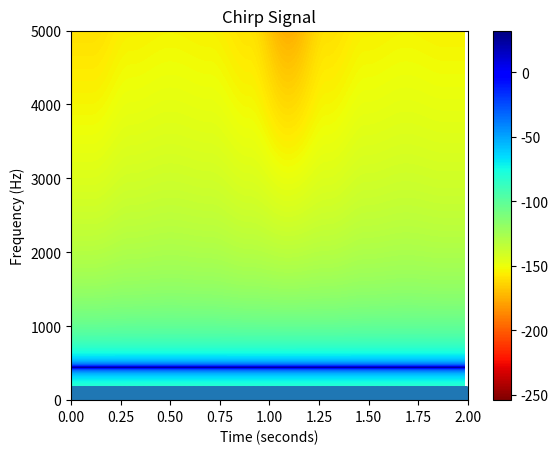

The matplotlib source for this figure:
from scipy import signal

import numpy as np
import matplotlib.pyplot as plt

dt = 1/48000                #Sampling interval of 0.001 seconds.
t = np.arange(0,2,dt)     #Time duration of 0 to 2.00 seconds
f0 = 440                    #Initial frequency of 50 hz
t1 = 2                     #Period of time evolving signal = 2 secs

# x should be the sinus function with 440 Hz
x = 170 * np.sin(2*np.pi*t*f0)

x_lim = 2
y_lim = 5000

# Plot x over time
plt.figure(1)
plt.plot(t,x)
plt.xlabel('Time (s)')
plt.ylabel('Amplitude')
plt.title('Chirp Signal')
plt.show()

fs = 1/dt
nfft = 10000
plt.specgram(x, NFFT=nfft, Fs=1/dt, noverlap=500, cmap='jet_r')
plt.colorbar()
plt.ylim([0, y_lim])
plt.xlim([0, x_lim])
plt.xlabel("Time (seconds)")
plt.ylabel("Frequency (Hz)")
plt.show()